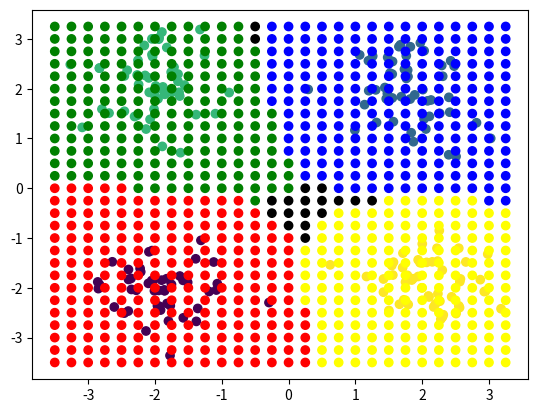

The matplotlib source for this figure:
import numpy as np
import matplotlib.pylab as plt

#################### the grid

x_min, x_max, y_min, y_max = -3.5, 3.5, -3.5, 3.5
step_size = 0.25

x_values = np.arange(x_min, x_max, step_size)
y_values = np.arange(y_min, y_max, step_size)
x_grid, y_grid = np.meshgrid(x_values, y_values)

x_point = x_grid.flatten()
y_point = y_grid.flatten()

#plt.scatter(x_point, y_point, color="black", marker='o')

#/////////////spiral data base

# np.random.seed(1)

# def create_spiral_dataset(n_points, n_classes):
#     X = np.zeros((n_points * n_classes, 2))  # data matrix (each row = single example)
#     y = np.zeros(n_points * n_classes, dtype='uint8')  # class labels

#     for j in range(n_classes):
#         ix = range(n_points * j, n_points * (j + 1))
#         r = np.linspace(0.0, 1, n_points)  # radius
#         t = np.linspace(j * 4, (j + 1) * 4, n_points) + np.random.randn(n_points) * 0.2  # theta
#         X[ix] = np.c_[r * np.sin(t * 2.5), r * np.cos(t * 2.5)]
#         y[ix] = j

#     return X, y

# n_points = 100
# n_classes = 2   
# n_features = 2

# data_x, data_y = create_spiral_dataset(n_points, n_classes)

# def one_how(labels, num_class):
#     return np.eye(num_class)[labels.astype(int)]

# one_shot_dataY = one_how(data_y, n_classes)

# plt.scatter(data_x[:, 0], data_x[:, 1], c=data_y, cmap='viridis')
# plt.title('Spiral Dataset')
# plt.show()

# data_set = [[data_x], one_shot_dataY]


#///////////// other data base

n_samples_per_cluster = 50  
n_features = 2        
n_clusters = 4

means = [(-2, -2), (2, 2), (-2, 2), (2, -2)]
std_devs = [0.5, 0.5, 0.5, 0.5]

data_x = np.zeros((n_samples_per_cluster * n_clusters, n_features))
data_y = np.zeros(n_samples_per_cluster * n_clusters)

for i in range(n_clusters):
    data_x[i * n_samples_per_cluster:(i + 1) * n_samples_per_cluster] = np.random.normal(
        loc=means[i], scale=std_devs[i], size=(n_samples_per_cluster, n_features))
    data_y[i * n_samples_per_cluster:(i + 1) * n_samples_per_cluster] = i

def one_how(labels, num_class):
    return np.eye(num_class)[labels.astype(int)]

data_y_one_hot = one_how(data_y, n_clusters)

plt.scatter(data_x[:, 0], data_x[:, 1], c=data_y, cmap='viridis')
plt.show()

data_set1 = [[data_x], data_y_one_hot]


###################### the other function #########################
def sigmoid(x):
    x = np.array(x)
    if np.any(x > 300) or np.any(x < -300):
        x = np.clip(x, -300, 300) + np.random.normal(0, 0.1, x.shape)
    return  1 / (1 + np.exp(-x))

def sigmoid_derv(x):
    sig = sigmoid(x)
    return sig * (1 - sig)

def relu(x):
    return np.where(x >= 0, x, 0.001*x)

def derv_relu(x):
    x = np.array(x)
    return np.where(x >= 0, x, 0.001)

def swish(x, beta = 1):
    return x / (1 + np.exp(-beta * x))

def drev_swish(x, beta = 1):
    x = np.array(x)
    sig = 1 / (1 + np.exp(-beta * x))
    return beta * sig * (1 - sig) + sig

def mish(x):
    return x * np.tanh(np.log1p(np.exp(x)))

def drev_mish(x):
    x = np.array(x)
    omega = 4 * (x - 1) + 4 * np.exp(2 * x) + np.exp(3 * x) + np.exp(x)
    delta = 2 * np.exp(x) + np.exp(2 * x) + 2
    return np.exp(x) * omega / (delta ** 2 )

class NN:
    def __init__(self, data):
        self.X_data, self.Y_data = data[0], data[1]
        self.wight = []
        self.bias = []
        self.kernel = []

        self.optin_time = False
        self.time = 1

        self.d_a = []
        self.d_z = []
        self.d_wight = []
        self.d_bias = []

        self.layers = []

    def CreatLayers(self):
        self.creat = True
        for func, arg1, arg2 in self.layers:

            if func == NN.conv2D:
                self.conv2D(None, 3, None)

            func(arg1, arg2)
        self.creat = False

    def creatParam(self, weithg, neruals):
        np.random.seed(1)
        wight = np.random.randn(neruals, weithg) * np.sqrt(2. / weithg)
        bias = np.random.randn(1, neruals)

        self.wight.append(wight)
        self.bias.append(bias)

    def creat_kernel(self, size):
        kernel = np.random.randn(size, size)

        self.kernel.append(kernel)

    def conv2D(self, input_image, kernel_size, gradient, stride=1, padding=0, lerning_rate = 0.01,):
        if self.creat:
            self.creat_kernel(kernel_size)
            return

        if padding > 0:
            input_image = np.pad(input_image, ((padding, padding), (padding, padding)), mode='constant')

        if self.optin_time:
            kernel_height, kernel_width = self.kernel[0].shape
            gradient_height, gradient_width = gradient.shape

            filter_gradient = np.zeros((kernel_height, kernel_width))

            for y in range(0, gradient_height):
                for x in range(0, gradient_width):
                    region = input_image[y:y+kernel_height, x:x+kernel_width]
                    filter_gradient += region * gradient[y,x]

            new_kernel = self.kernel[0] - lerning_rate * filter_gradient
            #the drev func of conv2D
        else:
            input_height, input_width = input_image.shape
            kernel_height, kernel_width = self.kernel[0].shape

            output_height = (input_height - kernel_height) // stride + 1
            output_width = (input_width - kernel_width) // stride + 1

            output = np.zeros((output_height, output_width))

            for y in range(0, output_height):
                for x in range(0, output_width):
                    region = input_image[y*stride:y*stride+kernel_height, x*stride:x*stride+kernel_width]
                    opa = region * self.kernel[0]
                    output[y, x] = np.sum(opa)
            
            self.A_output[self.stack_func_opiration].append(output)

    def Flatten(self, img):
        flat = np.array(img).flatten()
        self.A_output[self.stack_func_opiration].append(flat)


    def swish(self, input, output):
        if(self.creat):
            self.creatParam(input, output)
        else:
            if(self.optin_time):
                DA = self.d_a[-1] * drev_swish(self.Z_output[self.stack_func_opiration])
                self.d_z.append(DA)
            else:
                A = swish(self.Z_output[self.stack_func_opiration][-1])
                self.A_output[self.stack_func_opiration].append(A)

    def mish(self, input, output):
        if(self.creat):
            self.creatParam(input, output)
        else:
            if(self.optin_time):
                DA = self.d_a[-1] * drev_mish(self.Z_output[self.stack_func_opiration])
                self.d_z.append(DA)
            else:
                A = swish(self.Z_output[self.stack_func_opiration][-1])
                self.A_output[self.stack_func_opiration].append(A)

    def relu(self, input, output):
        if(self.creat):
            self.creatParam(input, output)
        else:
            if(self.optin_time):
                Da = self.d_a[-1] * derv_relu(self.Z_output[self.stack_func_opiration])
                self.d_z.append(Da)
            else:
                A = relu(self.Z_output[self.stack_func_opiration][-1])
                self.A_output[self.stack_func_opiration].append(A)

    def sigmoid(self, input, output):
        if(self.creat):
            self.creatParam(input, output)
        else:
            if(self.optin_time):
                D_A_OUT = self.d_a[-1] * sigmoid_derv(self.Z_output[self.stack_func_opiration])
                self.d_z.append(D_A_OUT)
            else:
                A = sigmoid(self.Z_output[self.stack_func_opiration][-1])
                self.A_output[self.stack_func_opiration].append(A)

    def farword(self, X):
        self.stack_func_opiration = 0
        opa = X.reshape(-1, 1).T
        self.stack_opiration[self.stack_func_opiration].append(opa[0])

        for layer, arg1, arg2 in self.layers:
            Z = np.dot(self.stack_opiration[self.stack_func_opiration][-1], self.wight[self.stack_func_opiration].T) + self.bias[self.stack_func_opiration]
            self.Z_output[self.stack_func_opiration].append(Z[0])

            layer(arg1, arg2)
            self.stack_func_opiration += 1
            self.stack_opiration[self.stack_func_opiration].append(self.A_output[self.stack_func_opiration-1][-1])

        self.batch_labels.append(self.A_output[-1][-1])

    def binary_cros_entropy(self, y_prob, y_targ):
        epsilon = 1e-8
        y_prob = np.clip(y_prob, epsilon, 1 - epsilon)
        return -np.sum(y_targ * np.log(y_prob))
    
    def binary_cros_entropy_drev(self, y_prob, y_targ):
        return y_prob - y_targ

    def biuld_output_size(self, layer_len):
        self.stack_opiration = []
        self.A_output = []
        self.Z_output = []

        for ii in range(layer_len):
            self.A_output.append([])
            self.Z_output.append([])

        for i in range(layer_len + 1):
            self.stack_opiration.append([])

    def optim(self, Y):
        self.optin_time = True
        self.Derev_opiration = 0
        d_a3 = 2 * (self.stack_opiration[-1] - Y)
        self.d_a.append(d_a3)

        for layer, arg1, arg2 in reversed(self.layers):
            self.stack_func_opiration -= 1
            layer(arg1, arg2)

            self.d_wight.append(np.dot(self.d_z[-1].T, self.stack_opiration[self.stack_func_opiration]) * 0.001)
            self.d_bias.append(np.sum(self.d_z[-1], axis=0, keepdims=True) * 0.001)

            self.d_a.append(np.dot(self.d_a[-1], self.wight[self.stack_func_opiration]))
            self.Derev_opiration += 1
        
        self.optin_time = False

    def ADAMoptim(self, Y, lerning_rate=0.001, beta1=0.9, beta2=0.999, epsilon=1e-8):

        if not hasattr(self, 'm_w'):
            self.m_w = [np.zeros_like(w) for w in self.wight]
            self.v_w = [np.zeros_like(w) for w in self.wight]
            self.m_b = [np.zeros_like(b) for b in self.bias]
            self.v_b = [np.zeros_like(b) for b in self.bias]

        self.optin_time = True
        self.Derev_opiration = 0
        d_a3 = self.binary_cros_entropy_drev(self.batch_labels, Y) 
        self.d_a.append(d_a3)

        for layer, arg1, arg2 in reversed(self.layers):
            self.stack_func_opiration -= 1
            layer(arg1, arg2)

            self.d_wight.append(np.dot(self.d_z[-1].T, self.stack_opiration[self.stack_func_opiration]))
            self.d_bias.append(np.sum(self.d_z[-1], axis=0, keepdims=True))

            self.m_w[self.stack_func_opiration] = beta1 * self.m_w[self.stack_func_opiration] + (1-beta1) * self.d_wight[-1]
            self.v_w[self.stack_func_opiration] = beta2 * self.v_w[self.stack_func_opiration] + (1-beta2) * (self.d_wight[-1]**2)

            hat_m = self.m_w[self.stack_func_opiration] / (1-beta1 ** self.time)
            hat_v = self.v_w[self.stack_func_opiration] / (1-beta2 ** self.time)

            self.wight[self.stack_func_opiration] -= lerning_rate * hat_m / (np.sqrt(hat_v) + epsilon)

            self.m_b[self.stack_func_opiration] = beta1 * self.m_b[self.stack_func_opiration] + (1-beta1) * self.d_bias[-1]
            self.v_b[self.stack_func_opiration] = beta2 * self.v_b[self.stack_func_opiration] + (1-beta2) * (self.d_bias[-1]**2)

            bhat_m = self.m_b[self.stack_func_opiration] / (1-beta1 ** self.time)
            bhat_v = self.v_b[self.stack_func_opiration] / (1-beta2 ** self.time)

            self.bias[self.stack_func_opiration] -= lerning_rate * bhat_m / (np.sqrt(bhat_v) + epsilon)

            self.d_a.append(np.dot(self.d_a[-1], self.wight[self.stack_func_opiration]))
            
            
            self.Derev_opiration += 1
        
        self.time += 1
        self.optin_time = False

    def fit(self, epoch, batch_size):
        
        for i in range(epoch):

            for point in range(0, len(self.X_data[0]), batch_size):

                self.biuld_output_size(len(self.layers))
                
                x_batch = self.X_data[0][point:point + batch_size]
                y_batch = self.Y_data[point:point + batch_size]
                self.batch_labels = []

                for unit in range(len(x_batch)):

                    self.farword(x_batch[unit])

                    self.d_a = []
                    self.d_bias = []
                    self.d_wight = []
                    self.d_z = []
                
                self.batch_labels = np.array(self.batch_labels)

                self.ADAMoptim(y_batch, 0.005)
            print(f"epoch number : {i}, ")

    
    def show(self):
        prid = []
        self.batch_labels = []

        for ind in range(len(x_point)):
            self.biuld_output_size(len(self.layers))

            point = np.array([[x_point[ind]], [y_point[ind]]])
            self.farword(point)
            output = np.round(self.stack_opiration[-1])

            if output[0][0] == 1:
                prid.append('red')
            elif output[0][1] == 1:
                prid.append('blue')
            elif output[0][2] == 1:
                prid.append('green')
            elif output[0][3] == 1:
                prid.append('yellow')
            else:
                prid.append('black')
        plt.scatter(x_point, y_point, c=prid, marker="o", cmap='viridis')

        #plt.scatter(data_x[:, 0], data_x[:, 1], c=data_y, marker='x', cmap='viridis')

        plt.show()

class smaln(NN):
    def __init__(self, data):
        super().__init__(data)

        self.layers = [
            (self.relu, 2, 60),
            (self.sigmoid, 60, 4)
        ]

model = smaln(data_set1)

model.CreatLayers()
model.fit(100, 10)
model.show()